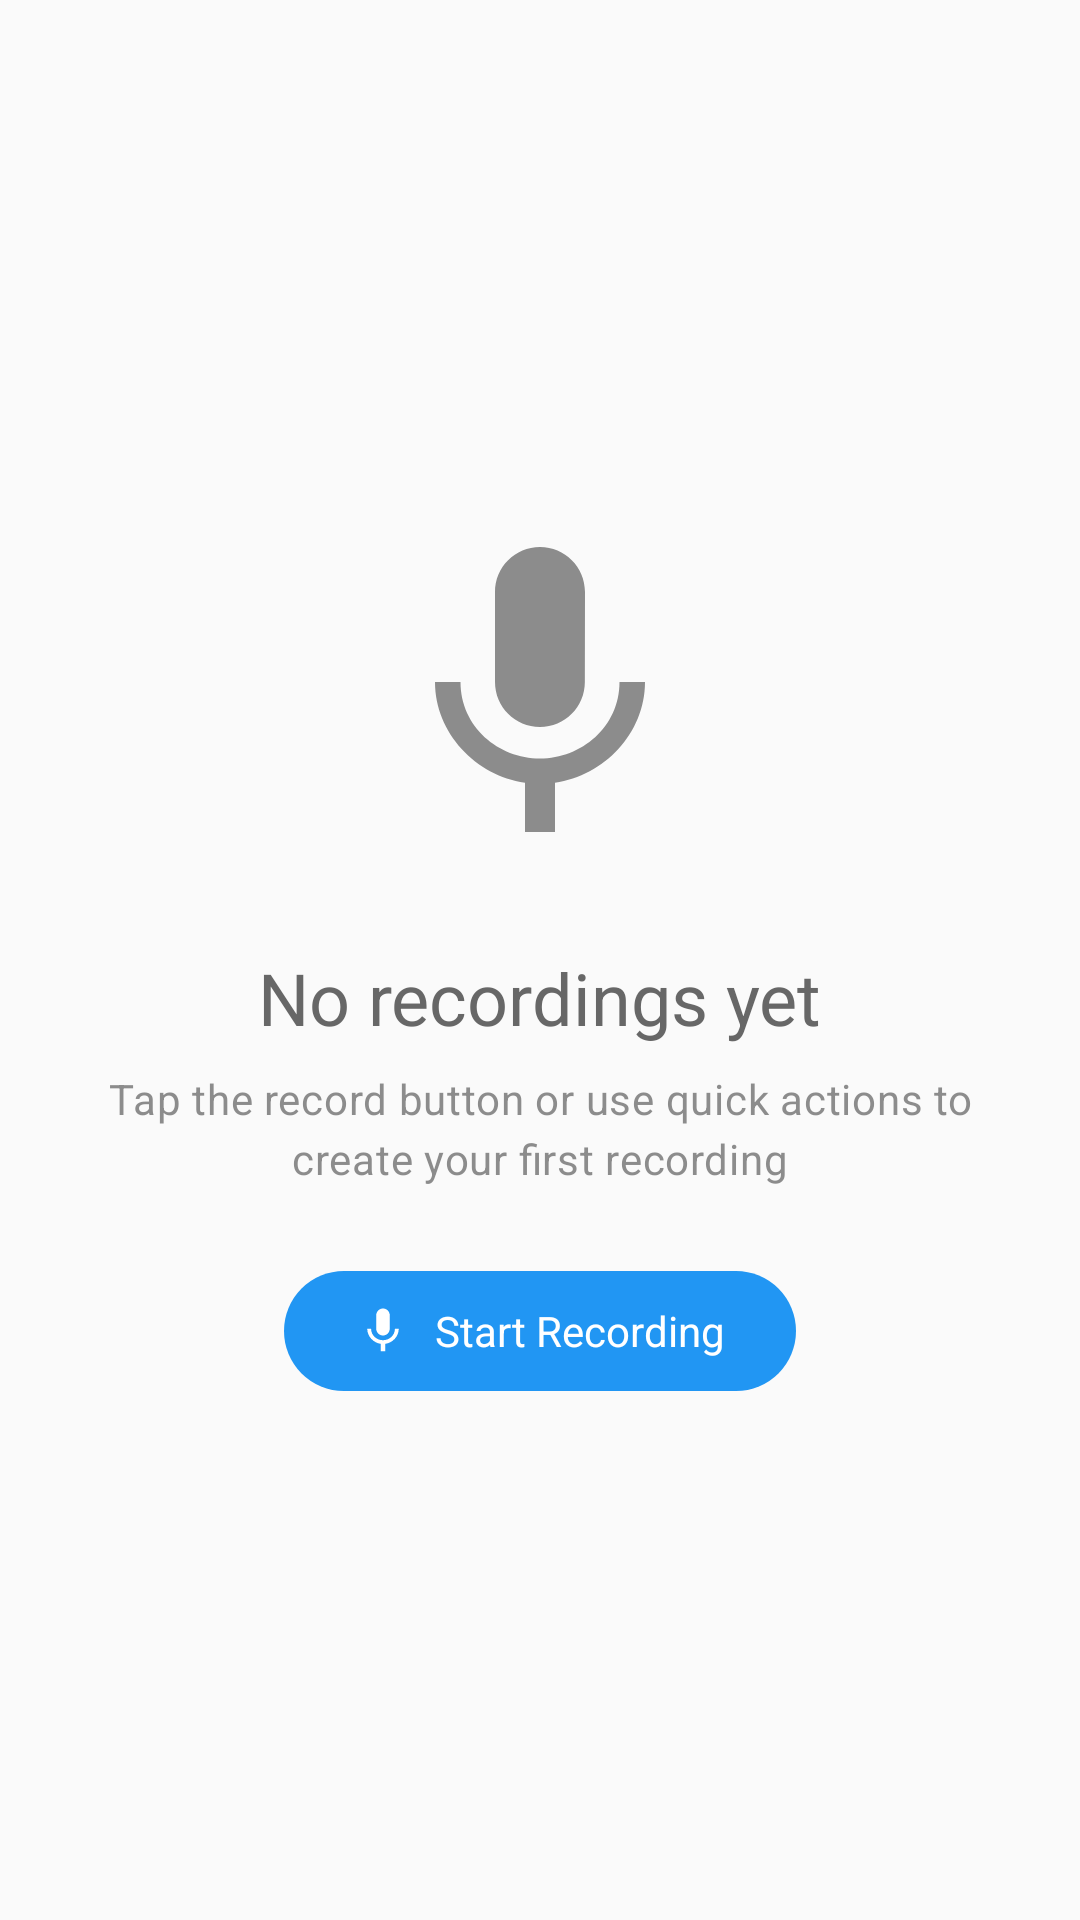

Write the Android layout XML for this screen, with the resource values it uses.
<!-- AndroidManifest.xml: application theme Theme.AudioRecorder -->
<!-- res/layout/layout_empty_state.xml -->
<?xml version="1.0" encoding="utf-8"?>
<LinearLayout xmlns:android="http://schemas.android.com/apk/res/android"
    xmlns:app="http://schemas.android.com/apk/res-auto"
    android:layout_width="match_parent"
    android:layout_height="match_parent"
    android:orientation="vertical"
    android:gravity="center"
    android:padding="@dimen/spacing_xl">

    
    <ImageView
        android:layout_width="120dp"
        android:layout_height="120dp"
        android:src="@drawable/ic_mic_large"
        android:layout_marginBottom="@dimen/spacing_l"
        app:tint="@color/on_surface_variant"
        android:alpha="0.6" />

    
    <TextView
        android:layout_width="wrap_content"
        android:layout_height="wrap_content"
        android:text="@string/no_recordings_yet"
        style="@style/TextAppearance.AudioRecorder.EmptyState.Headline"
        android:layout_marginBottom="@dimen/spacing_s" />

    
    <TextView
        android:layout_width="wrap_content"
        android:layout_height="wrap_content"
        android:text="@string/start_recording_hint"
        style="@style/TextAppearance.AudioRecorder.EmptyState.Body"
        android:textAlignment="center"
        android:layout_marginBottom="@dimen/spacing_l" />

    
    <com.google.android.material.button.MaterialButton
        android:id="@+id/start_recording_button"
        style="@style/Widget.AudioRecorder.Button.Primary"
        android:layout_width="wrap_content"
        android:layout_height="wrap_content"
        android:text="@string/start_recording"
        app:icon="@drawable/ic_mic"
        app:iconGravity="textStart" />

</LinearLayout>
<!-- resources referenced by this layout -->
<resources>
  <color name="on_surface_variant">#424242</color>
  <dimen name="spacing_l">24dp</dimen>
  <dimen name="spacing_s">8dp</dimen>
  <dimen name="spacing_xl">32dp</dimen>
  <!-- drawable ic_mic (drawable) -->
  <vector xmlns:android="http://schemas.android.com/apk/res/android"
      android:width="24dp"
      android:height="24dp"
      android:viewportWidth="24"
      android:viewportHeight="24"
      android:tint="?attr/colorPrimary">
      <path
          android:fillColor="@android:color/white"
          android:pathData="M12,14c1.66,0 2.99,-1.34 2.99,-3L15,5c0,-1.66 -1.34,-3 -3,-3S9,3.34 9,5v6c0,1.66 1.34,3 3,3zM17.3,11c0,3 -2.54,5.1 -5.3,5.1S6.7,14 6.7,11H5c0,3.41 2.72,6.23 6,6.72V21h2v-3.28c3.28,-0.48 6,-3.3 6,-6.72h-1.7z"/>
  </vector>
  <!-- drawable ic_mic_large (drawable) -->
  <?xml version="1.0" encoding="utf-8"?>
  <vector xmlns:android="http://schemas.android.com/apk/res/android"
      android:width="48dp"
      android:height="48dp"
      android:viewportWidth="24"
      android:viewportHeight="24"
      android:tint="?attr/colorPrimary">
      <path
          android:fillColor="@android:color/white"
          android:pathData="M12,14c1.66,0 2.99,-1.34 2.99,-3L15,5c0,-1.66 -1.34,-3 -3,-3S9,3.34 9,5v6c0,1.66 1.34,3 3,3zM17.3,11c0,3 -2.54,5.1 -5.3,5.1S6.7,14 6.7,11H5c0,3.41 2.72,6.23 6,6.72V21h2v-3.28c3.28,-0.48 6,-3.3 6,-6.72h-1.7z"/>
  </vector>
  <string name="no_recordings_yet">No recordings yet</string>
  <string name="start_recording">Start Recording</string>
  <string name="start_recording_hint">Tap the record button or use quick actions to create your first recording</string>
  <style name="TextAppearance.AudioRecorder.EmptyState.Body" parent="TextAppearance.Material3.BodyMedium">
          <item name="android:textColor">@color/on_surface_variant</item>
          <item name="android:alpha">0.6</item>
      </style>
  <style name="TextAppearance.AudioRecorder.EmptyState.Headline" parent="TextAppearance.Material3.HeadlineSmall">
          <item name="android:textColor">@color/on_surface_variant</item>
          <item name="android:alpha">0.8</item>
      </style>
  <style name="Widget.AudioRecorder.Button.Primary" parent="Widget.AudioRecorder.Button">
          <item name="backgroundTint">@color/primary</item>
          <item name="android:textColor">@color/on_primary</item>
      </style>
  <style name="Theme.AudioRecorder" parent="Base.Theme.AudioRecorder" />
  <style name="Widget.AudioRecorder.Button" parent="Widget.Material3.CardView.Elevated">
          <item name="cornerRadius">20dp</item>
          <item name="android:minHeight">48dp</item>
          
          <item name="android:paddingLeft">24dp</item>
          <item name="android:paddingRight">24dp</item>
      </style>
  <color name="primary">#2196F3</color>
  <color name="on_primary">#FFFFFF</color>
  <color name="primary_container">#BBDEFB</color>
  <color name="on_primary_container">#0D47A1</color>
  <color name="secondary">#4CAF50</color>
  <color name="on_secondary">#FFFFFF</color>
  <color name="secondary_container">#C8E6C9</color>
  <color name="on_secondary_container">#1B5E20</color>
  <color name="tertiary">#FF9800</color>
  <color name="on_tertiary">#FFFFFF</color>
  <color name="tertiary_container">#FFE0B2</color>
  <color name="on_tertiary_container">#E65100</color>
  <color name="error">#F44336</color>
  <color name="on_error">#FFFFFF</color>
  <color name="error_container">#FFEBEE</color>
  <color name="on_error_container">#B71C1C</color>
  <color name="outline">#E0E0E0</color>
  <color name="surface">#FFFFFF</color>
  <color name="on_surface">#212020</color>
  <color name="surface_variant">#F5F5F5</color>
  <color name="background">#FAFAFA</color>
</resources>
